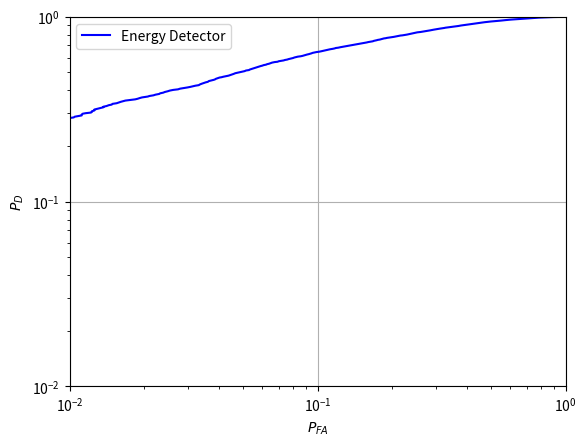

Generate this figure with matplotlib:
import numpy as np
import matplotlib.pyplot as plt

def rocurve(T0, T1,ngam):
    gammin = np.min([np.min(T0),np.min(T1)])
    gammax = np.max([np.max(T0),np.max(T1)])
    gam=np.linspace(gammin,gammax,ngam)
    Pfa=np.zeros(ngam)
    Pd=np.zeros(ngam)
    for zyzz in range(ngam):
        v0=T0>gam[zyzz]
        v1=T1>gam[zyzz]
        Pfa[zyzz]=np.sum(v0)/len(T0)
        Pd[zyzz]=np.sum(v1)/len(T1)
    return Pfa,Pd

number_of_simulations=10000
x_H0=np.zeros(number_of_simulations)
x_H1=np.zeros(number_of_simulations)

for i in range(number_of_simulations):
    x_H0[i]=np.sum(np.square(np.random.normal(0,2,100)))
    x_H1[i]=np.sum(np.square(np.random.normal(1,2,100)))

(Pfa,Pd)=rocurve(x_H0, x_H1,1000)


plt.plot(Pfa, Pd, 'b' ,label='Energy Detector')
plt.grid()
plt.legend()
plt.ylabel('$P_D$')
plt.xlabel('$P_{FA}$')
# ax = plt.axes()
# ax.xaxis.set_ticks_position('none') 
# ax.yaxis.set_ticks_position('none') 
axes1 = plt.gca()
axes1.set_xlim([0.01,1])
axes1.set_ylim([0.01,1])
#plt.legend(loc='upper right',bbox_to_anchor=(0.95, 1), ncol=1, fancybox=False, shadow=False)
plt.legend(loc = 'best')
plt.xscale("log")
plt.yscale("log")
plt.show()


